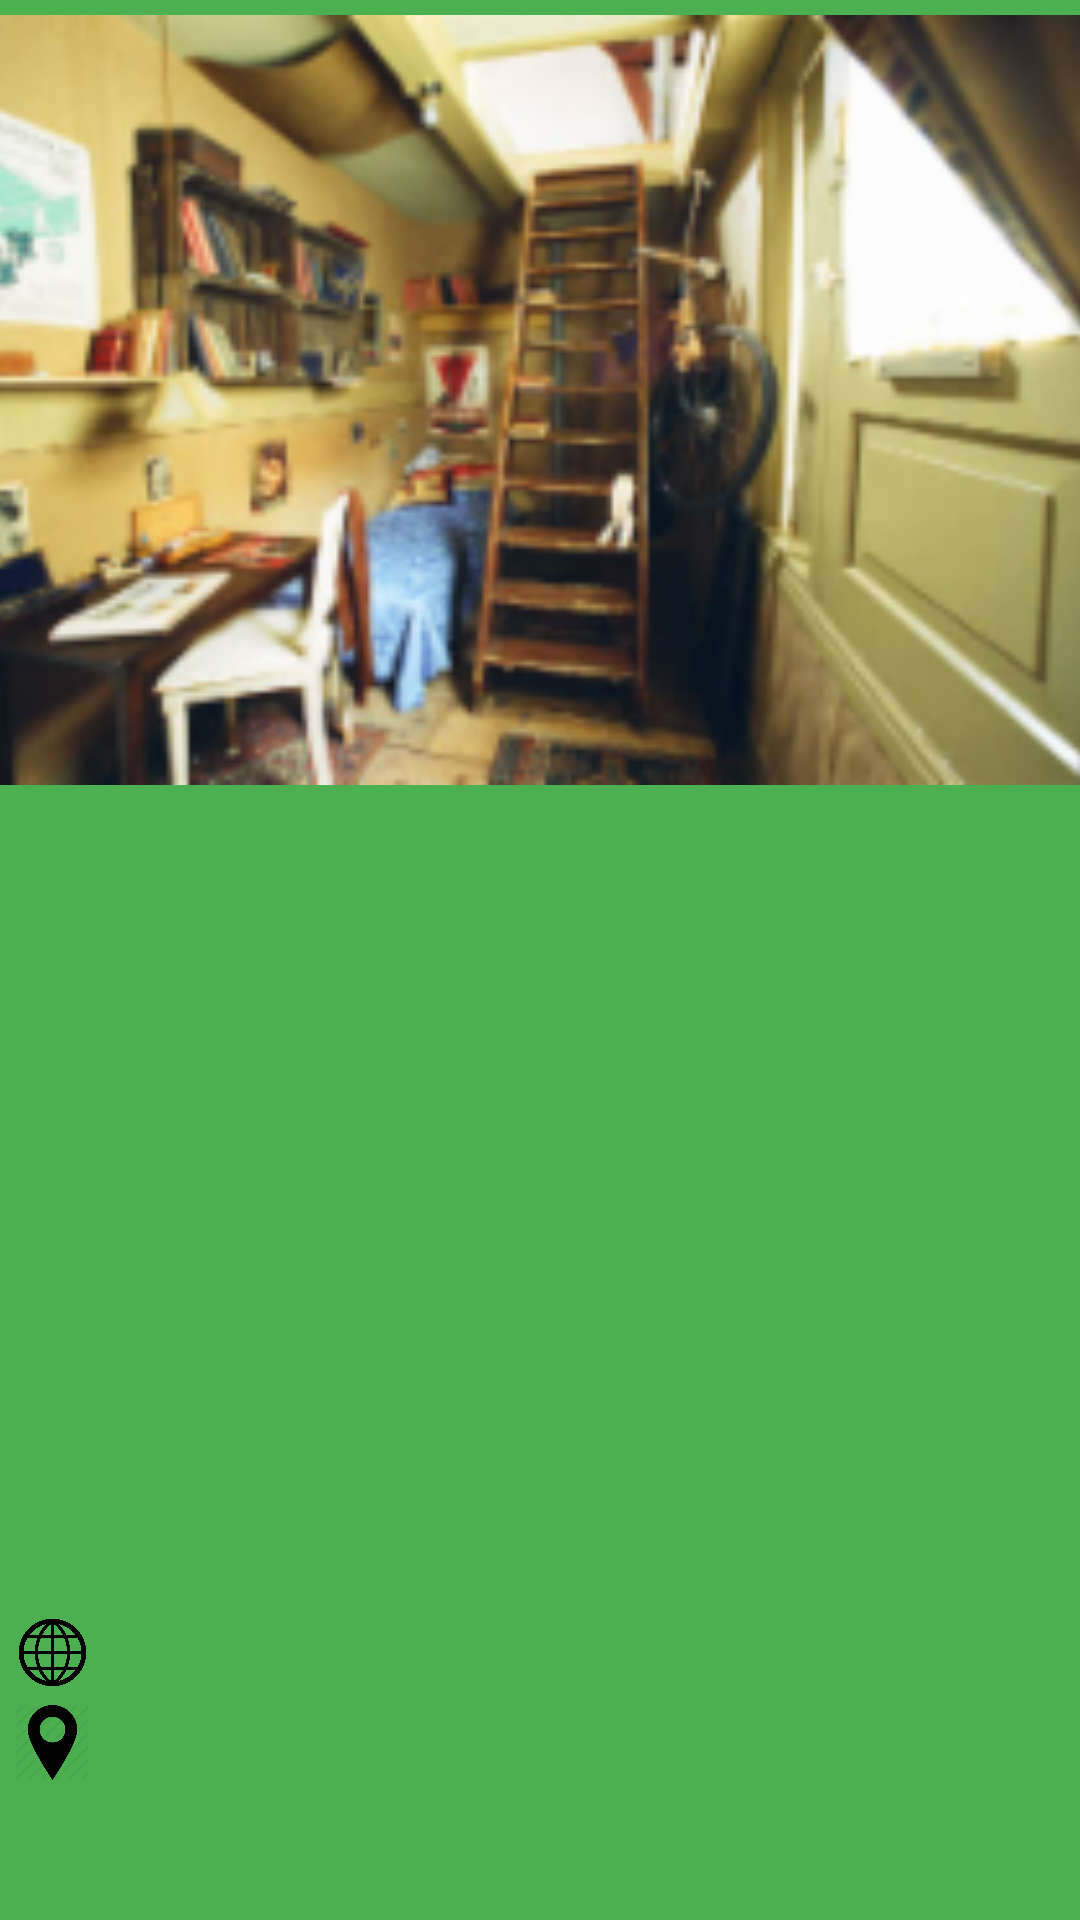

Android layout source for this screen:
<!-- AndroidManifest.xml: application theme AppTheme -->
<!-- res/layout/description_place.xml -->
<?xml version="1.0" encoding="utf-8"?>
<LinearLayout xmlns:android="http://schemas.android.com/apk/res/android"
    xmlns:tools="http://schemas.android.com/tools"
    android:layout_width="match_parent"
    android:layout_height="match_parent"
    android:background="@color/description_background"
    android:orientation="vertical"
    tools:context="com.example.android.amsterdamtour.MainActivity">

    <ImageView
        android:id="@+id/place_image_view"
        android:layout_width="match_parent"
        android:layout_height="0dp"
        android:layout_gravity="center"
        android:layout_weight="5"
        android:contentDescription="Places Image"
        android:padding="5dp"
        android:scaleType="centerCrop"
        android:src="@drawable/anne_frank_house" />

    <TextView
        android:id="@+id/name_place_text_view"
        android:layout_width="match_parent"
        android:layout_height="0dp"
        android:layout_weight="1"
        android:gravity="center_vertical"
        android:paddingLeft="5dp"
        android:textColor="@android:color/black"
        android:textSize="20sp"
        android:textStyle="bold"
        tools:text="Anne Frank House" />

    <TextView
        android:id="@+id/description_place_text_view"
        android:layout_width="match_parent"
        android:layout_height="0dp"
        android:layout_weight="4"
        android:gravity="start"
        android:paddingLeft="5dp"
        android:textColor="@android:color/black"
        android:textSize="12sp"
        tools:text="The Anne Frank House (Dutch: Anne Frank Huis) is a writer's house and biographical museum dedicated to Jewish wartime diarist Anne Frank." />

    <TableLayout
        android:layout_width="match_parent"
        android:layout_height="0dp"
        android:layout_weight="2">

        <TableRow
            android:paddingBottom="5dp"
            android:paddingLeft="5dp"
            android:paddingTop="5dp">

            <ImageView
                android:layout_width="@dimen/description_icon"
                android:layout_height="@dimen/description_icon"
                android:src="@drawable/website_icon" />

            <TextView
                android:id="@+id/website_place_text_view"
                android:layout_width="match_parent"
                android:layout_height="wrap_content"
                android:layout_weight="1"
                android:autoLink="web"
                android:gravity="center_vertical"
                android:paddingLeft="5dp"
                android:textColor="@android:color/black"
                android:textSize="12sp"
                tools:text="http://www.annefrank.org/nl/" />
        </TableRow>

        <TableRow
            android:paddingBottom="5dp"
            android:paddingLeft="5dp">

            <ImageView
                android:layout_width="@dimen/description_icon"
                android:layout_height="@dimen/description_icon"
                android:src="@drawable/location_icon" />

            <TextView
                android:id="@+id/location_text_view"
                android:layout_width="match_parent"
                android:layout_height="match_parent"
                android:autoLink="web"
                android:gravity="center_vertical"
                android:paddingLeft="5dp"
                android:textColor="@android:color/black"
                android:textSize="12sp"
                tools:text="maps.google.com/?q=52.375316,4.884055" />
        </TableRow>
    </TableLayout>

</LinearLayout>
<!-- resources referenced by this layout -->
<resources>
  <color name="description_background">#4CAF50</color>
  <dimen name="description_icon">25dp</dimen>
  <!-- drawable anne_frank_house: png bitmap (drawable-hdpi, 23383 bytes) -->
  <!-- drawable location_icon: png bitmap (drawable-hdpi, 15538 bytes) -->
  <!-- drawable website_icon: png bitmap (drawable-hdpi, 54563 bytes) -->
  <style name="AppTheme" parent="Theme.AppCompat.Light.DarkActionBar">
          
          <item name="colorPrimary">@color/colorPrimary</item>
          <item name="colorPrimaryDark">@color/colorPrimaryDark</item>
          <item name="colorAccent">@color/colorAccent</item>
      </style>
  <color name="colorPrimary">#0097A7</color>
  <color name="colorPrimaryDark">#303F9F</color>
  <color name="colorAccent">#000000</color>
</resources>
